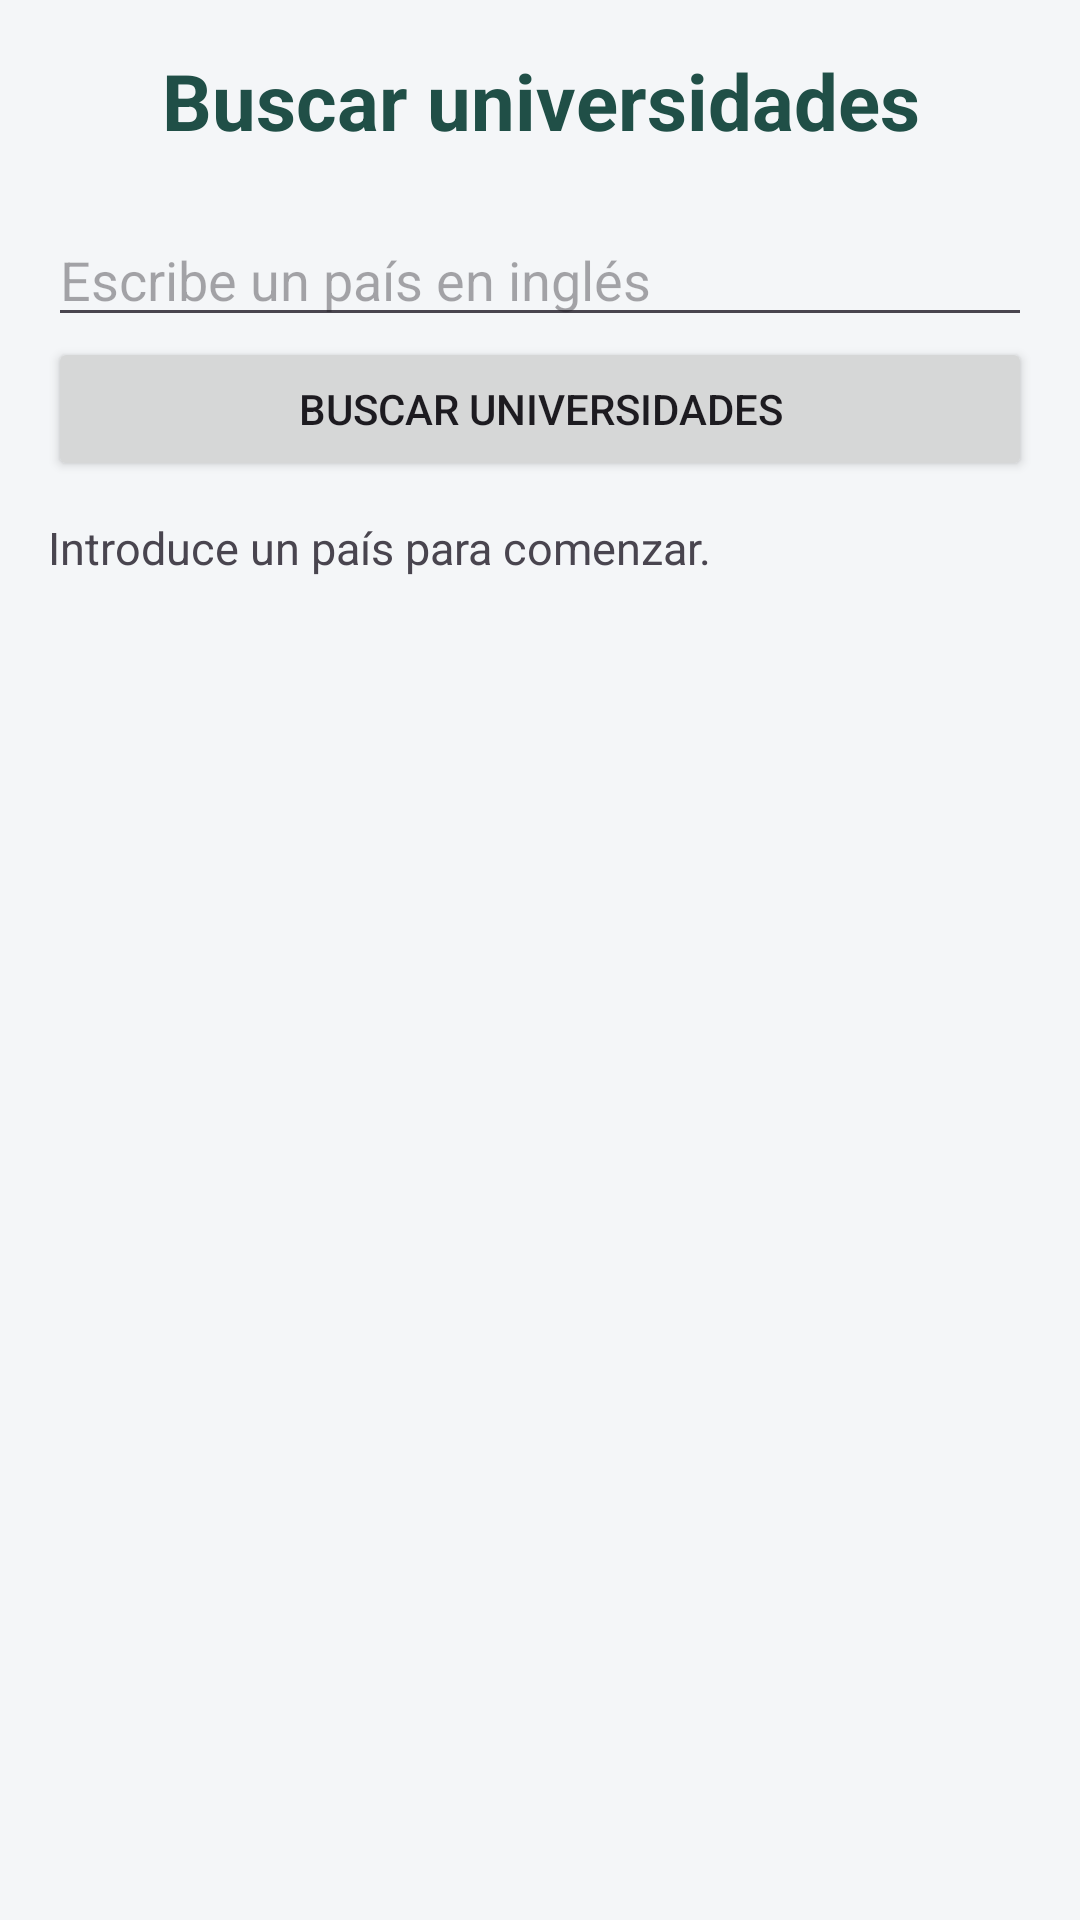

Android layout source for this screen:
<!-- AndroidManifest.xml: application theme Theme.APIS_TAREA -->
<!-- res/layout/activity_universidades.xml -->
<?xml version="1.0" encoding="utf-8"?>
<LinearLayout xmlns:android="http://schemas.android.com/apk/res/android"
    android:layout_width="match_parent"
    android:layout_height="match_parent"
    android:orientation="vertical"
    android:padding="16dp"
    android:background="#F4F6F8">

    <TextView
        android:layout_width="match_parent"
        android:layout_height="wrap_content"
        android:text="Buscar universidades"
        android:textSize="26sp"
        android:textStyle="bold"
        android:textColor="#204F47"
        android:gravity="center"
        android:layout_marginBottom="20dp"/>

    <EditText
        android:id="@+id/etPais"
        android:layout_width="match_parent"
        android:layout_height="wrap_content"
        android:hint="Escribe un país en inglés"
        android:inputType="textCapWords"
        android:maxLines="1"/>

    <Button
        android:id="@+id/btnBuscarUniversidades"
        android:layout_width="match_parent"
        android:layout_height="wrap_content"
        android:text="Buscar universidades"/>

    <TextView
        android:id="@+id/tvEstadoUniversidades"
        android:layout_width="match_parent"
        android:layout_height="wrap_content"
        android:text="Introduce un país para comenzar."
        android:textSize="15sp"
        android:paddingTop="12dp"
        android:paddingBottom="12dp"/>

    <ScrollView
        android:layout_width="match_parent"
        android:layout_height="0dp"
        android:layout_weight="1">

        <LinearLayout
            android:id="@+id/layoutListaUniversidades"
            android:layout_width="match_parent"
            android:layout_height="wrap_content"
            android:orientation="vertical"/>

    </ScrollView>

</LinearLayout>
<!-- resources referenced by this layout -->
<resources>
  <style name="Theme.APIS_TAREA" parent="Base.Theme.APIS_TAREA" />
  <style name="Base.Theme.APIS_TAREA" parent="Theme.Material3.DayNight.NoActionBar">
          
          
      </style>
</resources>
